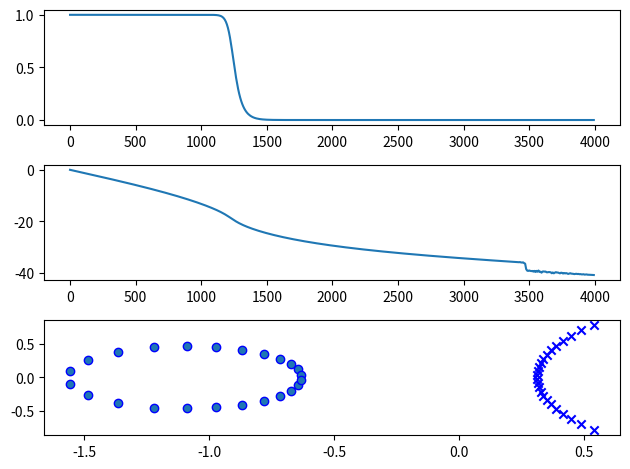

The script that saved this image:
import numpy as np
import matplotlib.pyplot as plt
import scipy.signal as sig

fs = 8000
n, w = sig.buttord(1200 / 4000, 1500 / 4000, 1, 50)
[b, a] = sig.butter(n, w)
w, h = sig.freqz(b, a, 512, fs=8000)
z, p, k = sig.tf2zpk(b, a)

plt.subplot(3, 1, 1)
plt.plot(w, np.abs(h))

plt.subplot(3, 1, 2)
plt.plot(w, np.unwrap(np.angle(h)))

plt.subplot(3, 1, 3)
plt.scatter(np.real(z), np.imag(z), marker='o', edgecolors='b')
plt.scatter(np.real(p), np.imag(p), marker='x', color='b')
plt.tight_layout()
plt.show()
